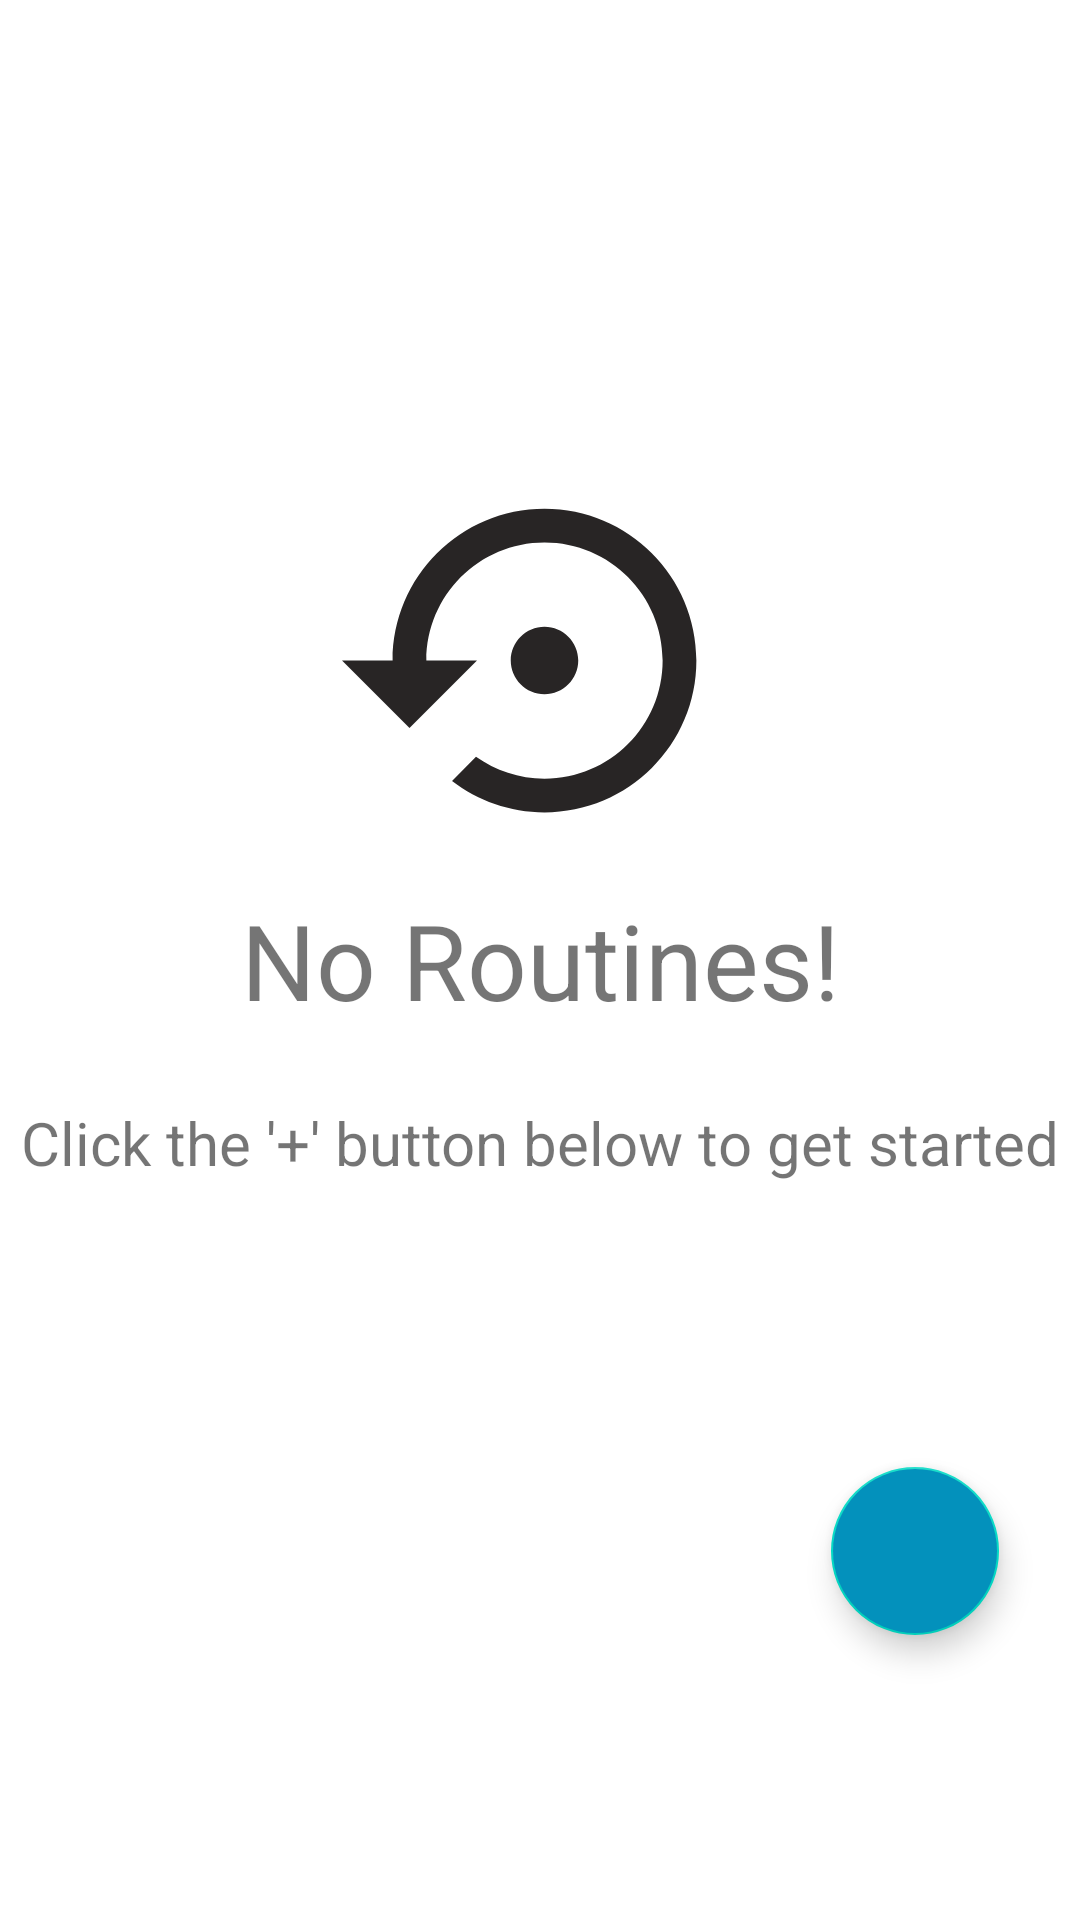

This screen was rendered from an Android layout file. Write that file and the resources it references.
<!-- AndroidManifest.xml: application theme Theme.MySmartHome -->
<!-- res/layout/fragment_routines.xml -->
<?xml version="1.0" encoding="utf-8"?>
<androidx.constraintlayout.widget.ConstraintLayout xmlns:android="http://schemas.android.com/apk/res/android"
    xmlns:app="http://schemas.android.com/apk/res-auto"
    xmlns:tools="http://schemas.android.com/tools"
    android:layout_width="match_parent"
    android:layout_height="match_parent"
    tools:context=".ui.routines.RoutinesFragment">

    <TextView
        android:id="@+id/textView48"
        android:layout_width="148dp"
        android:layout_height="0dp"
        android:text="Greeting"
        android:textSize="25sp"
        android:textStyle="bold"
        android:visibility="invisible"
        app:layout_constraintBottom_toTopOf="@+id/textView58"
        app:layout_constraintEnd_toEndOf="parent"
        app:layout_constraintStart_toStartOf="parent"
        app:layout_constraintTop_toBottomOf="@+id/textView60" />

    <TextView
        android:id="@+id/textView57"
        android:layout_width="wrap_content"
        android:layout_height="wrap_content"
        android:layout_marginStart="16dp"
        android:drawableLeft="@drawable/clock"
        android:visibility="invisible"
        app:layout_constraintStart_toStartOf="parent"
        app:layout_constraintTop_toBottomOf="@+id/textView60" />

    <TextView
        android:id="@+id/textView58"
        android:layout_width="wrap_content"
        android:layout_height="wrap_content"
        android:layout_marginTop="13dp"
        android:text="Last Run: Never"
        android:textSize="20sp"
        android:visibility="invisible"
        app:layout_constraintEnd_toEndOf="@+id/textView48"
        app:layout_constraintTop_toTopOf="@+id/textView59" />

    <TextView
        android:id="@+id/textView59"
        android:layout_width="66dp"
        android:layout_height="55dp"
        android:layout_marginEnd="5dp"
        android:drawableLeft="@drawable/message"
        android:visibility="invisible"
        app:layout_constraintBottom_toBottomOf="@+id/textView57"
        app:layout_constraintEnd_toStartOf="@+id/textView48"
        app:layout_constraintTop_toBottomOf="@+id/textView57" />

    <TextView
        android:id="@+id/textView60"
        android:layout_width="0dp"
        android:layout_height="wrap_content"
        android:background="@color/grey"
        android:padding="18dp"
        android:text="Active"
        android:textSize="20sp"
        android:visibility="invisible"
        app:layout_constraintEnd_toEndOf="parent"
        app:layout_constraintStart_toStartOf="parent"
        app:layout_constraintTop_toTopOf="parent" />


    <TextView
        android:id="@+id/text_notifications"
        android:layout_width="0dp"
        android:layout_height="wrap_content"
        android:text="No Routines!"
        android:textAlignment="center"
        android:textSize="35sp"
        app:layout_constraintBottom_toBottomOf="parent"
        app:layout_constraintEnd_toEndOf="parent"
        app:layout_constraintStart_toStartOf="parent"
        app:layout_constraintTop_toTopOf="parent" />

    <TextView
        android:id="@+id/textView11"
        android:layout_width="0dp"
        android:layout_height="wrap_content"
        android:layout_marginTop="24dp"
        android:gravity="center"
        android:text="Click the '+' button below to get started"
        android:textSize="20sp"
        android:visibility="visible"
        app:layout_constraintEnd_toEndOf="parent"
        app:layout_constraintStart_toStartOf="parent"
        app:layout_constraintTop_toBottomOf="@+id/text_notifications" />

    <TextView
        android:id="@+id/textView12"
        android:layout_width="wrap_content"
        android:layout_height="wrap_content"
        android:layout_marginBottom="9dp"
        android:drawableLeft="@drawable/bigroutine"
        app:layout_constraintBottom_toTopOf="@+id/text_notifications"
        app:layout_constraintStart_toStartOf="@+id/textView58" />

    <com.google.android.material.floatingactionbutton.FloatingActionButton
        android:id="@+id/floatingActionButton8"
        android:layout_width="wrap_content"
        android:layout_height="wrap_content"
        android:layout_marginEnd="27dp"
        android:layout_marginBottom="95dp"
        android:backgroundTint="@color/lightblue"
        android:src="@drawable/add"
        app:layout_constraintBottom_toBottomOf="parent"
        app:layout_constraintEnd_toEndOf="parent"
        app:tint="@android:color/white" />
</androidx.constraintlayout.widget.ConstraintLayout>
<!-- resources referenced by this layout -->
<resources>
  <color name="grey">#FFEAEAEA</color>
  <color name="lightblue">#0391BC</color>
  <!-- drawable bigroutine (drawable) -->
  <vector android:height="135dp" android:tint="#282525"
      android:viewportHeight="24" android:viewportWidth="24"
      android:width="135dp" xmlns:android="http://schemas.android.com/apk/res/android">
      <path android:fillColor="@android:color/white" android:pathData="M14,12c0,-1.1 -0.9,-2 -2,-2s-2,0.9 -2,2 0.9,2 2,2 2,-0.9 2,-2zM12,3c-4.97,0 -9,4.03 -9,9L0,12l4,4 4,-4L5,12c0,-3.87 3.13,-7 7,-7s7,3.13 7,7 -3.13,7 -7,7c-1.51,0 -2.91,-0.49 -4.06,-1.3l-1.42,1.44C8.04,20.3 9.94,21 12,21c4.97,0 9,-4.03 9,-9s-4.03,-9 -9,-9z"/>
  </vector>
  <!-- drawable message (drawable) -->
  <vector android:autoMirrored="true" android:height="65dp"
      android:tint="#000000" android:viewportHeight="24"
      android:viewportWidth="24" android:width="65dp" xmlns:android="http://schemas.android.com/apk/res/android">
      <path android:fillColor="@android:color/white" android:pathData="M20,2L4,2c-1.1,0 -1.99,0.9 -1.99,2L2,22l4,-4h14c1.1,0 2,-0.9 2,-2L22,4c0,-1.1 -0.9,-2 -2,-2zM18,14L6,14v-2h12v2zM18,11L6,11L6,9h12v2zM18,8L6,8L6,6h12v2z"/>
  </vector>
  <style name="Theme.MySmartHome" parent="Theme.MaterialComponents.DayNight.DarkActionBar">
          
          <item name="colorPrimary">@color/yellow</item>
          <item name="colorPrimaryVariant">@color/purple_700</item>
          <item name="colorOnPrimary">@color/white</item>
          
          <item name="colorSecondary">@color/teal_200</item>
          <item name="colorSecondaryVariant">@color/teal_700</item>
          <item name="colorOnSecondary">@color/black</item>
          
          <item name="android:statusBarColor">@color/black</item>
          
      </style>
  <color name="yellow">#FFF9DC4C</color>
  <color name="purple_700">#FF3700B3</color>
  <color name="white">#FFFFFFFF</color>
  <color name="teal_200">#FF03DAC5</color>
  <color name="teal_700">#FF018786</color>
  <color name="black">#FF000000</color>
</resources>
